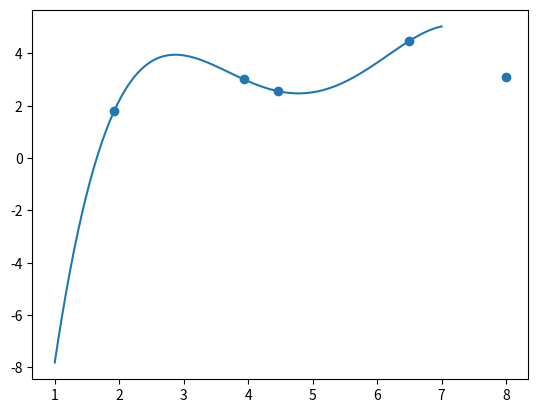

This figure's Python source:
import math

def f(x):
	return math.exp(math.cos(x) ** 2) + math.exp(-(x ** 2)) + math.log(x)


x = [1.922, 3.929, 4.456, 6.496, 7.995]
values = [4.053, 6.231, 8.856]

y = [0 for i in range(len(x))]

for i in range(len(x)):
	y[i] = f(x[i])

def lagrange(x, y):

	equation = ""

	for i in range(len(x)):
		num = '*'.join([f'(x{-xi:+})' for k, xi in enumerate(x) if k != i])
		den = '*'.join([f'({x[i]}{-xi:+})' for k, xi in enumerate(x) if k != i])
		equation += f'{y[i]:+}*({num})/({den})'

	return equation




if __name__ == '__main__':

	poly = lagrange(x, y)
	print(poly)

	def subs(x):
		return eval(poly)

	for i in range(len(values)):
		print(f(values[i]) - subs(values[i]))

	from matplotlib import pyplot as plt
	import numpy as np

	t = np.linspace(1, 7, 100)

	plt.plot(t, subs(t))
	plt.scatter(x, y)
	plt.savefig("lagrange.png")

